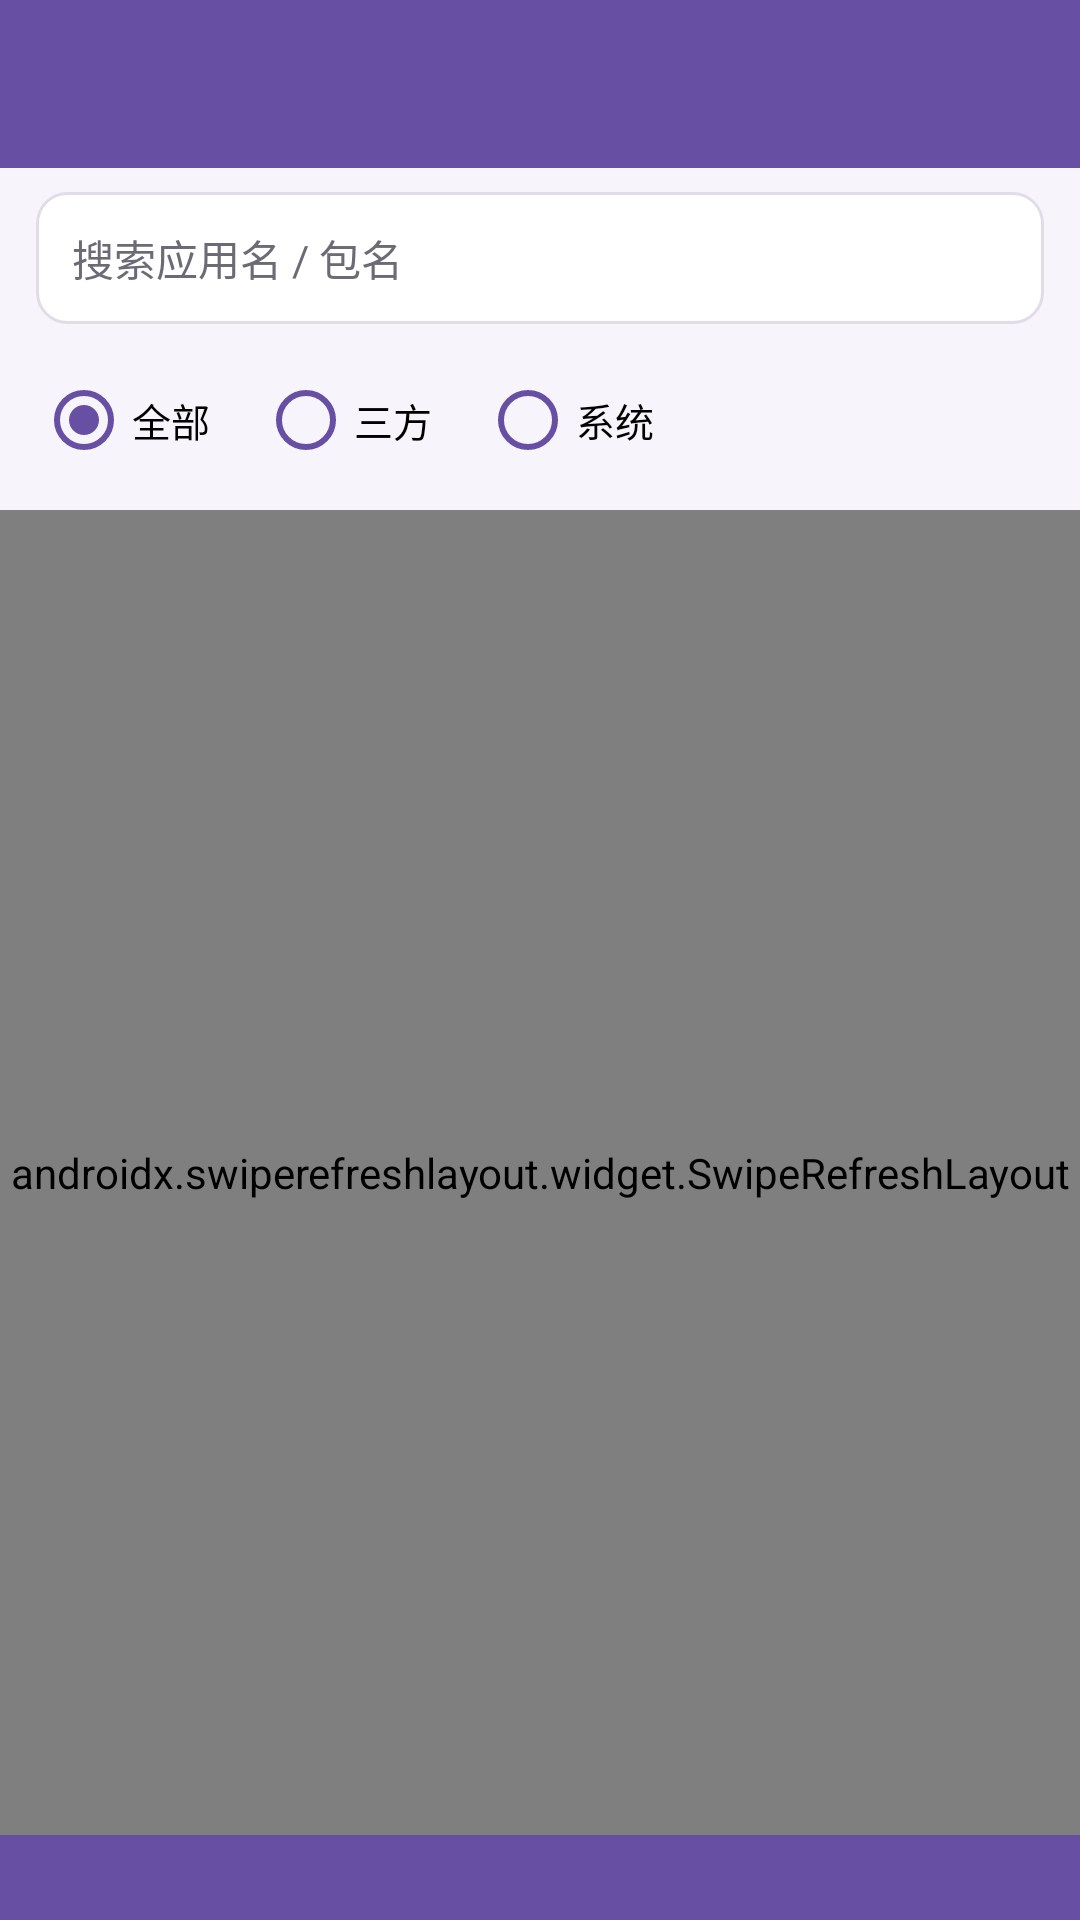

The Android layout XML behind this screen, and the referenced resources:
<!-- AndroidManifest.xml: application theme Theme.AppInspector -->
<!-- res/layout/activity_main.xml -->
<?xml version="1.0" encoding="utf-8"?>
<LinearLayout xmlns:android="http://schemas.android.com/apk/res/android"
    android:layout_width="match_parent"
    android:layout_height="match_parent"
    android:fitsSystemWindows="true"
    android:orientation="vertical"
    android:background="@color/bg_page">

    <com.google.android.material.appbar.MaterialToolbar
        android:id="@+id/toolbar"
        android:layout_width="match_parent"
        android:layout_height="?attr/actionBarSize"
        android:background="@color/purple_500"
        android:title="@string/app_name"
        android:titleTextColor="#FFFFFF" />

    <EditText
        android:id="@+id/etSearch"
        android:layout_width="match_parent"
        android:layout_height="44dp"
        android:layout_marginStart="12dp"
        android:layout_marginEnd="12dp"
        android:layout_marginTop="8dp"
        android:autofillHints="username"
        android:background="@drawable/bg_search"
        android:drawablePadding="6dp"
        android:hint="@string/search_hint"
        android:imeOptions="actionSearch"
        android:inputType="text"
        android:paddingStart="12dp"
        android:paddingEnd="12dp"
        android:singleLine="true"
        android:textColor="@color/text_primary"
        android:textColorHint="@color/text_secondary"
        android:textSize="14sp" />

    <RadioGroup
        android:id="@+id/rgFilter"
        android:layout_width="match_parent"
        android:layout_height="wrap_content"
        android:layout_marginStart="12dp"
        android:layout_marginEnd="12dp"
        android:layout_marginTop="8dp"
        android:orientation="horizontal">

        <RadioButton
            android:id="@+id/rbAll"
            android:layout_width="wrap_content"
            android:layout_height="wrap_content"
            android:buttonTint="@color/purple_500"
            android:checked="true"
            android:text="@string/filter_all"
            android:textSize="13sp" />

        <RadioButton
            android:id="@+id/rbUser"
            android:layout_width="wrap_content"
            android:layout_height="wrap_content"
            android:layout_marginStart="16dp"
            android:buttonTint="@color/purple_500"
            android:text="@string/filter_user"
            android:textSize="13sp" />

        <RadioButton
            android:id="@+id/rbSystem"
            android:layout_width="wrap_content"
            android:layout_height="wrap_content"
            android:layout_marginStart="16dp"
            android:buttonTint="@color/purple_500"
            android:text="@string/filter_system"
            android:textSize="13sp" />
    </RadioGroup>

    <FrameLayout
        android:layout_width="match_parent"
        android:layout_height="0dp"
        android:layout_weight="1"
        android:layout_marginTop="6dp">

        <androidx.swiperefreshlayout.widget.SwipeRefreshLayout
            android:id="@+id/swipe"
            android:layout_width="match_parent"
            android:layout_height="match_parent">

            <androidx.recyclerview.widget.RecyclerView
                android:id="@+id/rvApps"
                android:layout_width="match_parent"
                android:layout_height="match_parent"
                android:clipToPadding="false"
                android:paddingBottom="12dp" />
        </androidx.swiperefreshlayout.widget.SwipeRefreshLayout>

        <ProgressBar
            android:id="@+id/progress"
            android:layout_width="wrap_content"
            android:layout_height="wrap_content"
            android:layout_gravity="center"
            android:visibility="gone" />

        <TextView
            android:id="@+id/tvEmpty"
            android:layout_width="wrap_content"
            android:layout_height="wrap_content"
            android:layout_gravity="center"
            android:text="@string/no_data"
            android:textColor="@color/text_secondary"
            android:visibility="gone" />
    </FrameLayout>

    <TextView
        android:id="@+id/tvCount"
        android:layout_width="match_parent"
        android:layout_height="wrap_content"
        android:background="@color/purple_500"
        android:padding="6dp"
        android:textAlignment="center"
        android:textColor="#FFFFFF"
        android:textSize="12sp" />
</LinearLayout>
<!-- resources referenced by this layout -->
<resources>
  <color name="bg_page">#FFF7F5FB</color>
  <color name="purple_500">#FF6750A4</color>
  <color name="text_primary">#FF1A1A1F</color>
  <color name="text_secondary">#FF6B6B76</color>
  <!-- drawable bg_search (drawable) -->
  <?xml version="1.0" encoding="utf-8"?>
  <shape xmlns:android="http://schemas.android.com/apk/res/android" android:shape="rectangle">
      <solid android:color="#FFFFFF" />
      <corners android:radius="10dp" />
      <stroke android:width="1dp" android:color="#E0DCE8" />
  </shape>
  <string name="app_name">AppInspector</string>
  <string name="filter_all">全部</string>
  <string name="filter_system">系统</string>
  <string name="filter_user">三方</string>
  <string name="no_data">无数据</string>
  <string name="search_hint">搜索应用名 / 包名</string>
  <style name="Theme.AppInspector" parent="Theme.MaterialComponents.DayNight.NoActionBar">
          <item name="colorPrimary">@color/purple_500</item>
          <item name="colorPrimaryVariant">@color/purple_700</item>
          <item name="colorSecondary">@color/teal_200</item>
          <item name="android:statusBarColor" tools:targetApi="l">@color/purple_700</item>
          <item name="android:windowLightStatusBar" tools:targetApi="m">false</item>
      </style>
  <color name="purple_700">#FF4F378B</color>
  <color name="teal_200">#FF03DAC5</color>
</resources>
